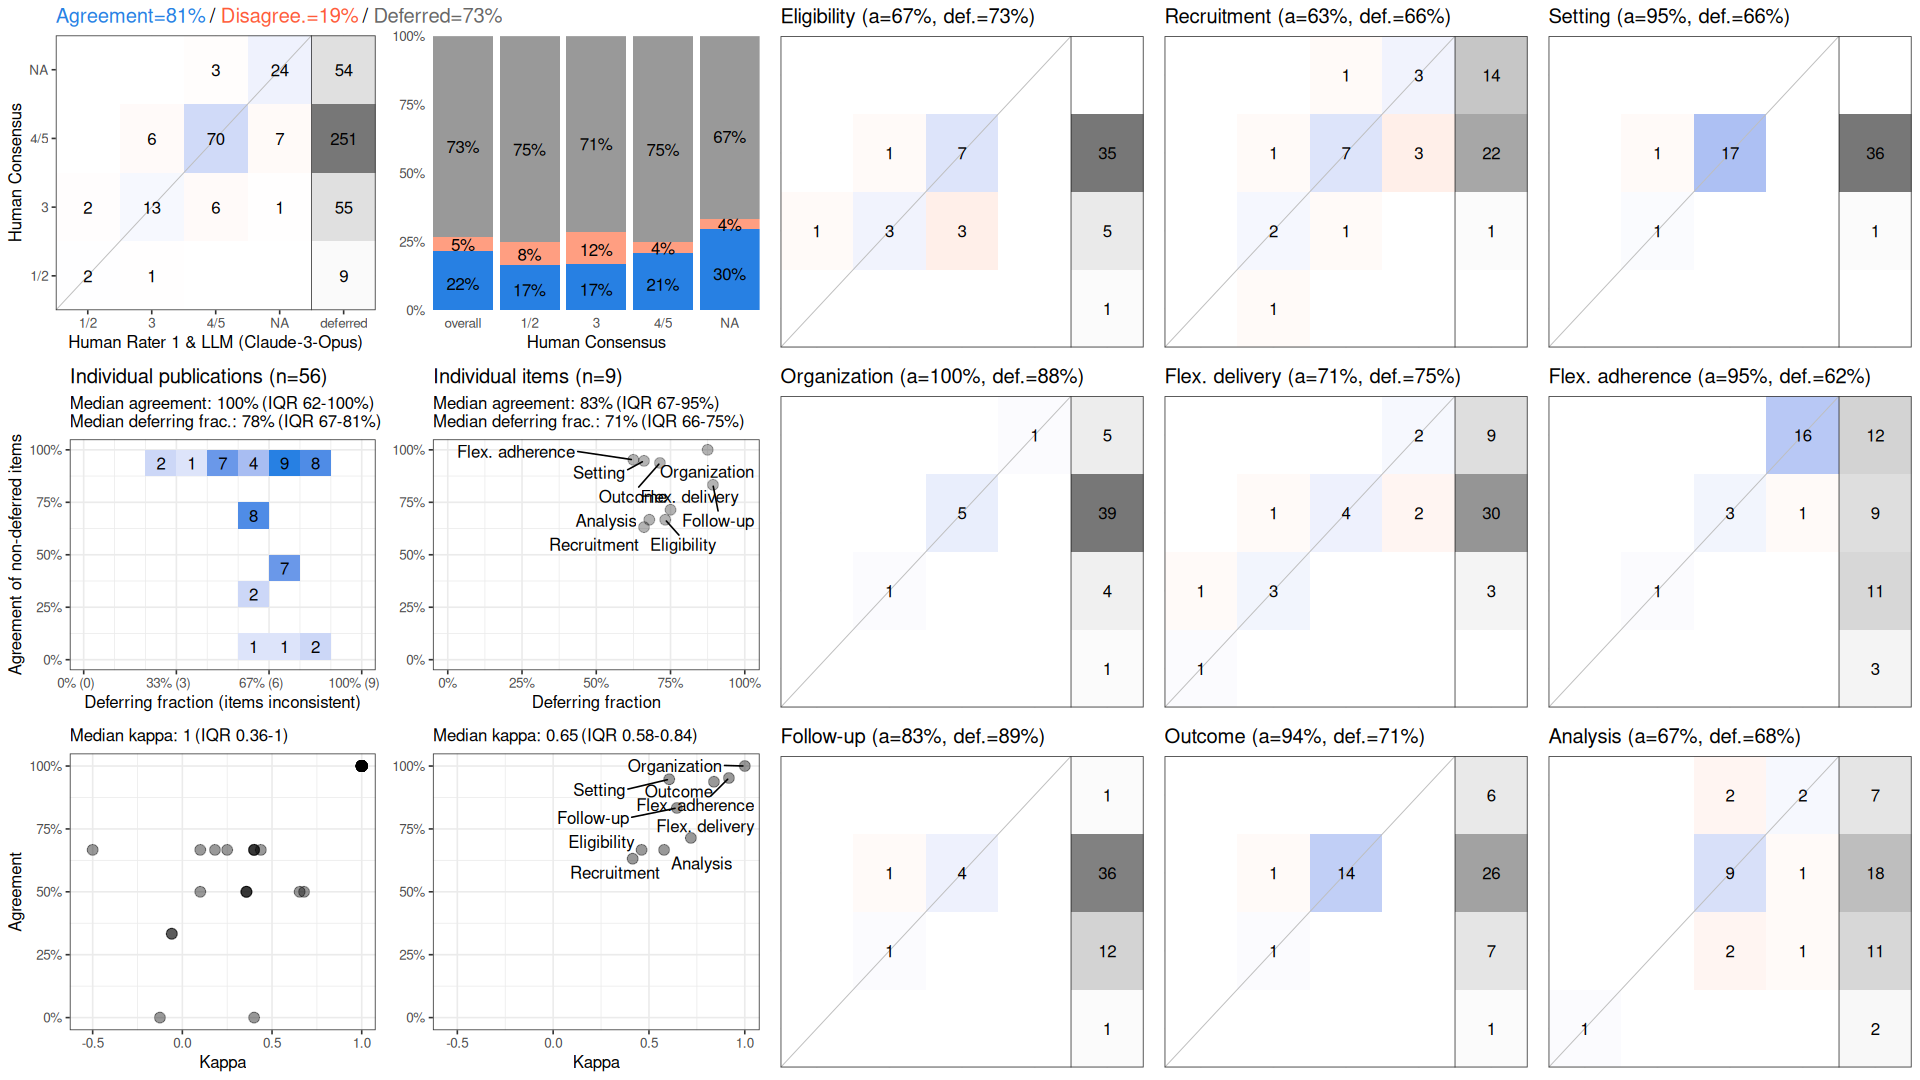

The data file committed next to this chart (first rows):
, cohen_kappa_w, cohen_kappa_w_ci_low, cohen_kappa_w_ci_high, agreement, agreement_ci_low, agreement_ci_high, deferring_fraction, deferring_fraction_ci_low, deferring_fraction_ci_high
combined, 0.7044, 0.566, 0.817, 0.8074, 0.7246, 0.8802, 0.7321, 0.6944, 0.7698
Eligibility, 0.4615, NA, NA, 0.6667, NA, NA, 0.7321, NA, NA
Recruitment, 0.4149, NA, NA, 0.6316, NA, NA, 0.6607, NA, NA
Setting, 0.6056, NA, NA, 0.9474, NA, NA, 0.6607, NA, NA
Organization, 1, NA, NA, 1, NA, NA, 0.875, NA, NA
Flex. delivery, 0.7186, NA, NA, 0.7143, NA, NA, 0.75, NA, NA
Flex. adherence, 0.9172, NA, NA, 0.9524, NA, NA, 0.625, NA, NA
Follow-up, 0.6456, NA, NA, 0.8333, NA, NA, 0.8929, NA, NA
Outcome, 0.8391, NA, NA, 0.9375, NA, NA, 0.7143, NA, NA
Analysis, 0.5789, NA, NA, 0.6667, NA, NA, 0.6786, NA, NA
